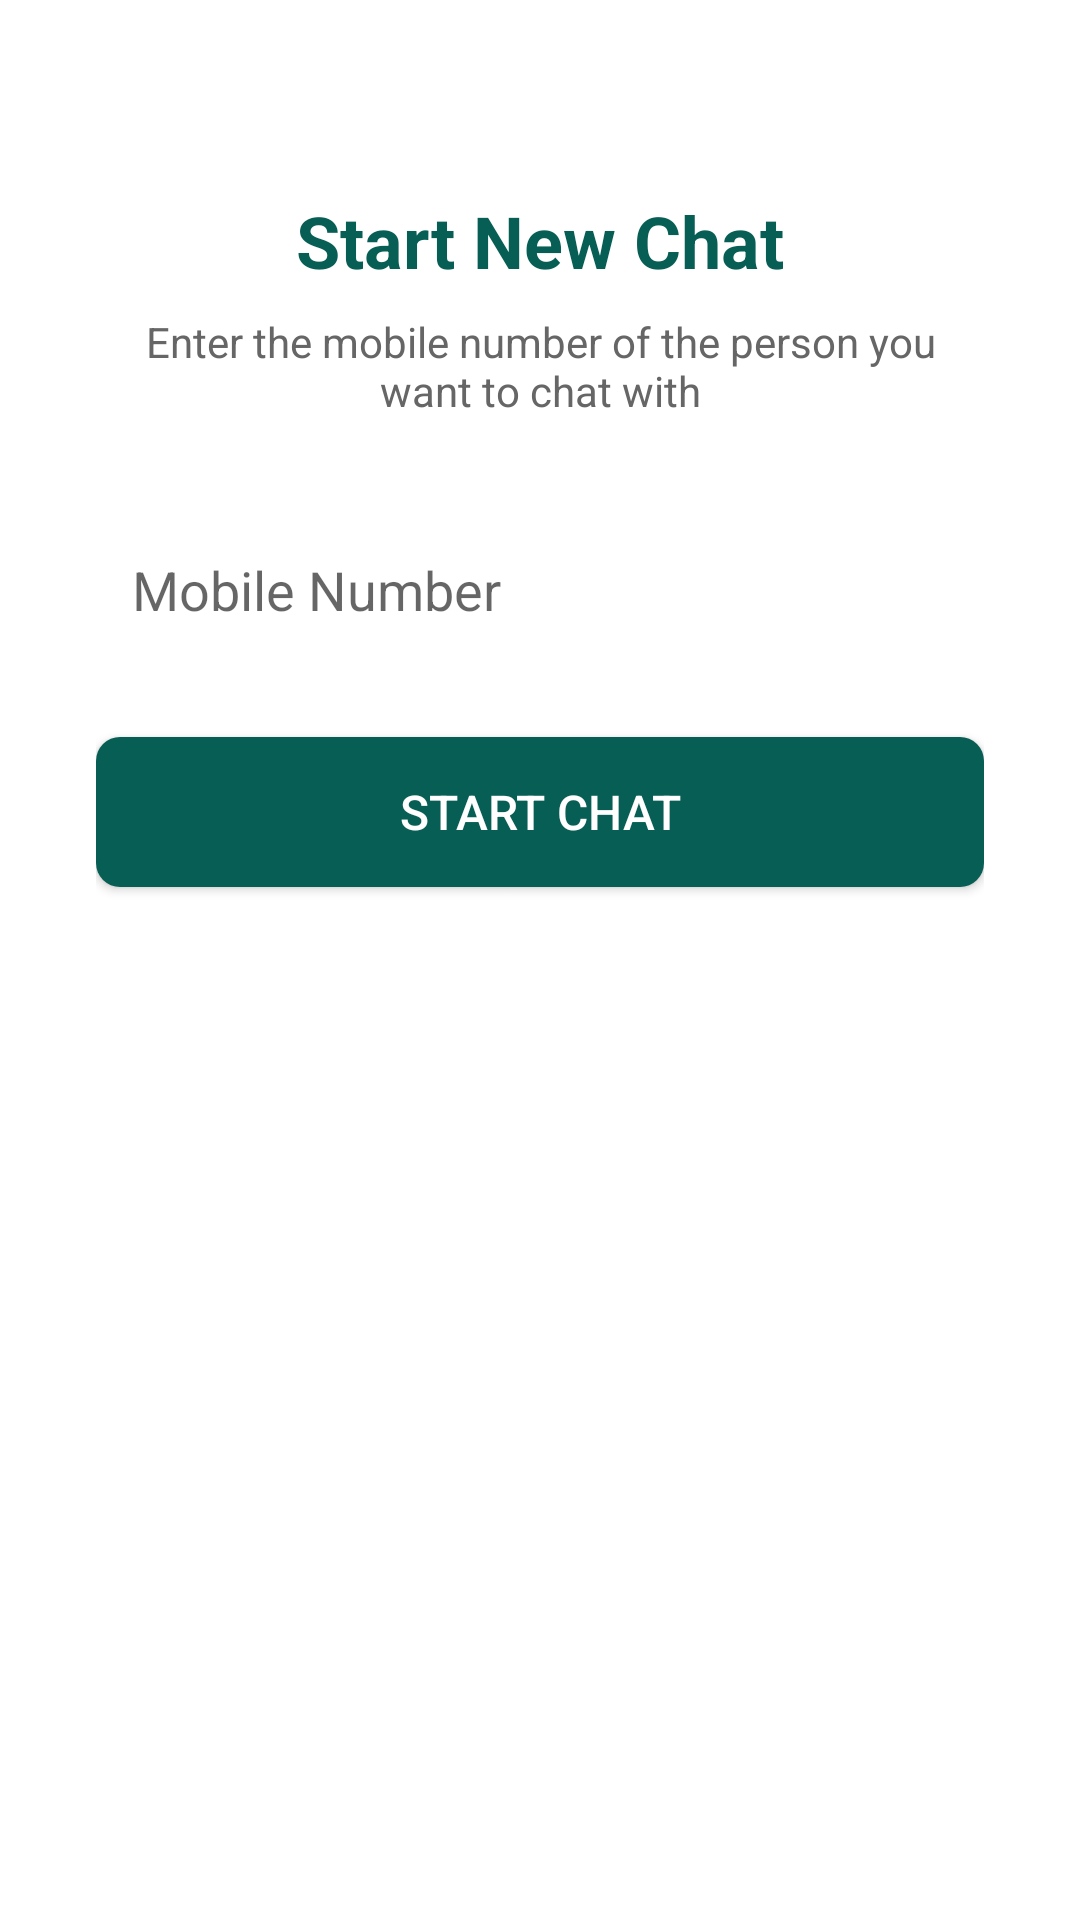

The Android layout XML behind this screen, and the referenced resources:
<!-- AndroidManifest.xml: application theme Theme.MyApplication -->
<!-- res/layout/activity_new_chat.xml -->
<?xml version="1.0" encoding="utf-8"?>
<LinearLayout xmlns:android="http://schemas.android.com/apk/res/android"
    android:layout_width="match_parent"
    android:layout_height="match_parent"
    android:background="#FFFFFF"
    android:gravity="center_horizontal"
    android:orientation="vertical"
    android:padding="32dp">

    <TextView
        android:layout_width="wrap_content"
        android:layout_height="wrap_content"
        android:layout_marginTop="32dp"
        android:text="Start New Chat"
        android:textColor="#075E54"
        android:textSize="24sp"
        android:textStyle="bold" />

    <TextView
        android:layout_width="wrap_content"
        android:layout_height="wrap_content"
        android:layout_marginTop="8dp"
        android:layout_marginBottom="32dp"
        android:gravity="center"
        android:text="Enter the mobile number of the person you want to chat with"
        android:textColor="#666666"
        android:textSize="14sp" />

    <EditText
        android:id="@+id/etMobile"
        android:layout_width="match_parent"
        android:layout_height="50dp"
        android:background="@drawable/bg_edittext"
        android:hint="Mobile Number"
        android:inputType="phone"
        android:padding="12dp" />

    <Button
        android:id="@+id/btnStartChat"
        android:layout_width="match_parent"
        android:layout_height="50dp"
        android:layout_marginTop="24dp"
        android:background="@drawable/bg_button"
        android:text="Start Chat"
        android:textColor="#FFFFFF"
        android:textSize="16sp" />

</LinearLayout>
<!-- resources referenced by this layout -->
<resources>
  <!-- drawable bg_button (drawable) -->
  <?xml version="1.0" encoding="utf-8"?>
  <shape xmlns:android="http://schemas.android.com/apk/res/android"
      android:shape="rectangle">
      <solid android:color="#075E54" />
      <corners android:radius="8dp" />
  </shape>
  <style name="Theme.MyApplication" parent="Theme.MaterialComponents.DayNight.DarkActionBar">
          <item name="colorPrimary">#075E54</item>
          <item name="colorPrimaryVariant">#128C7E</item>
          <item name="colorOnPrimary">@color/white</item>
          <item name="colorSecondary">#25D366</item>
          <item name="colorSecondaryVariant">#25D366</item>
          <item name="colorOnSecondary">@color/black</item>
          <item name="android:statusBarColor">#075E54</item>
      </style>
  <color name="white">#FFFFFFFF</color>
  <color name="black">#FF000000</color>
</resources>
